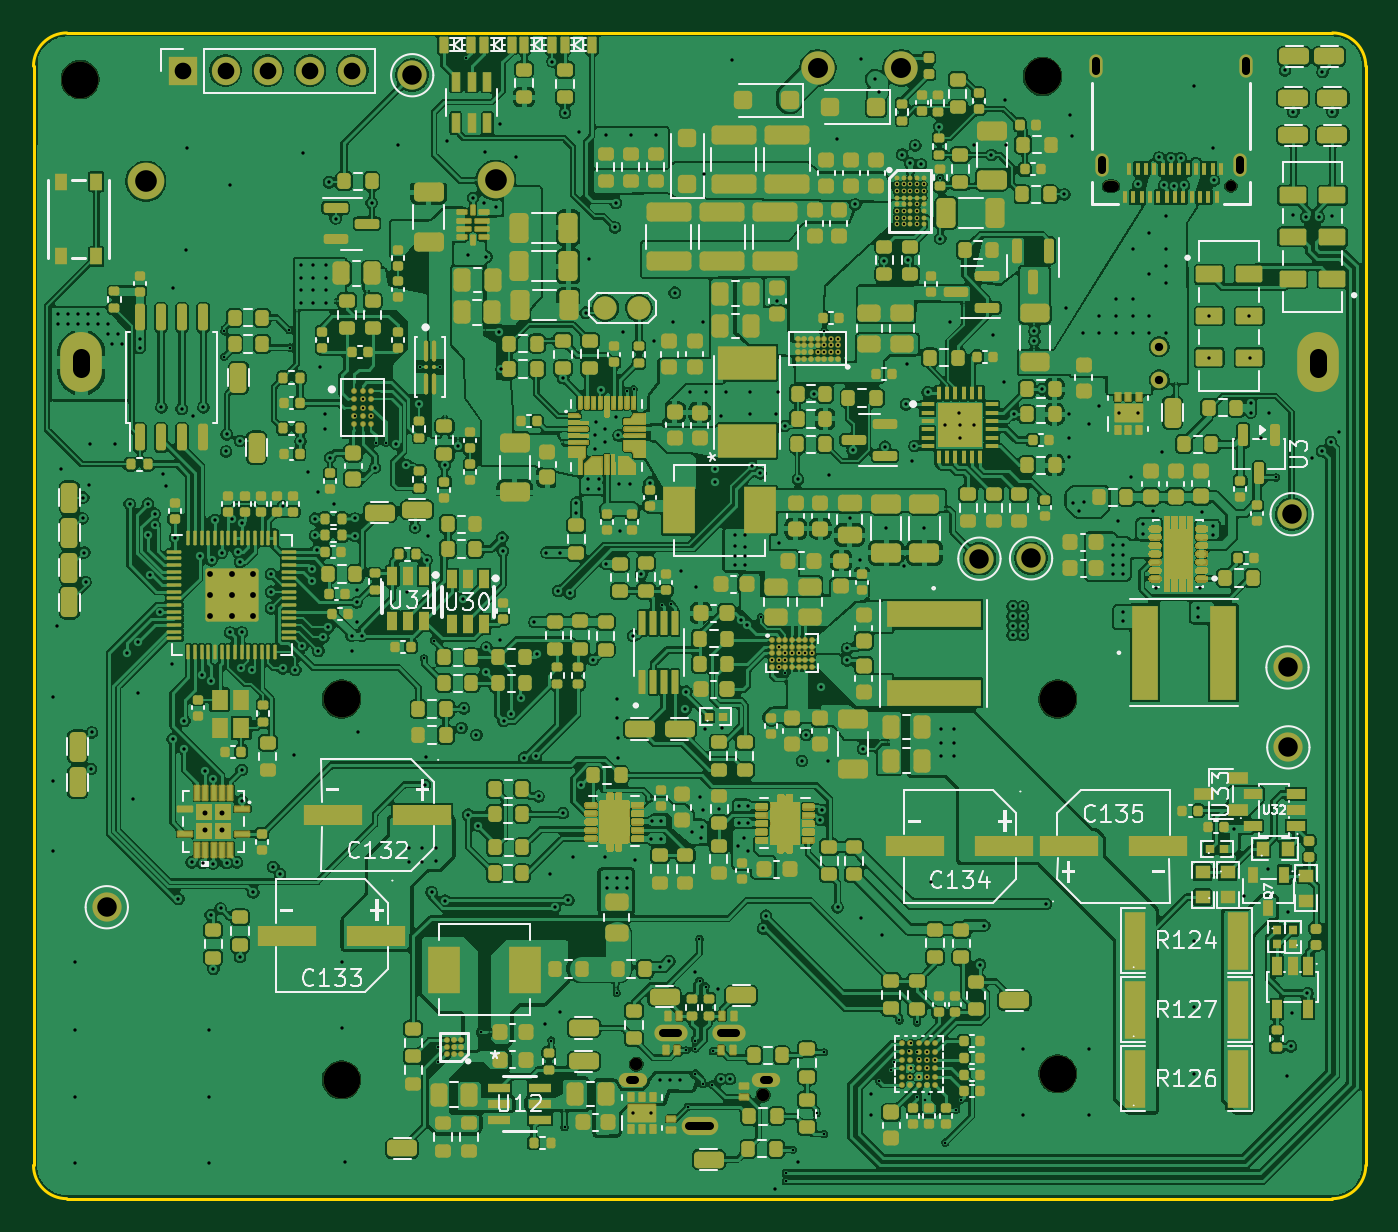
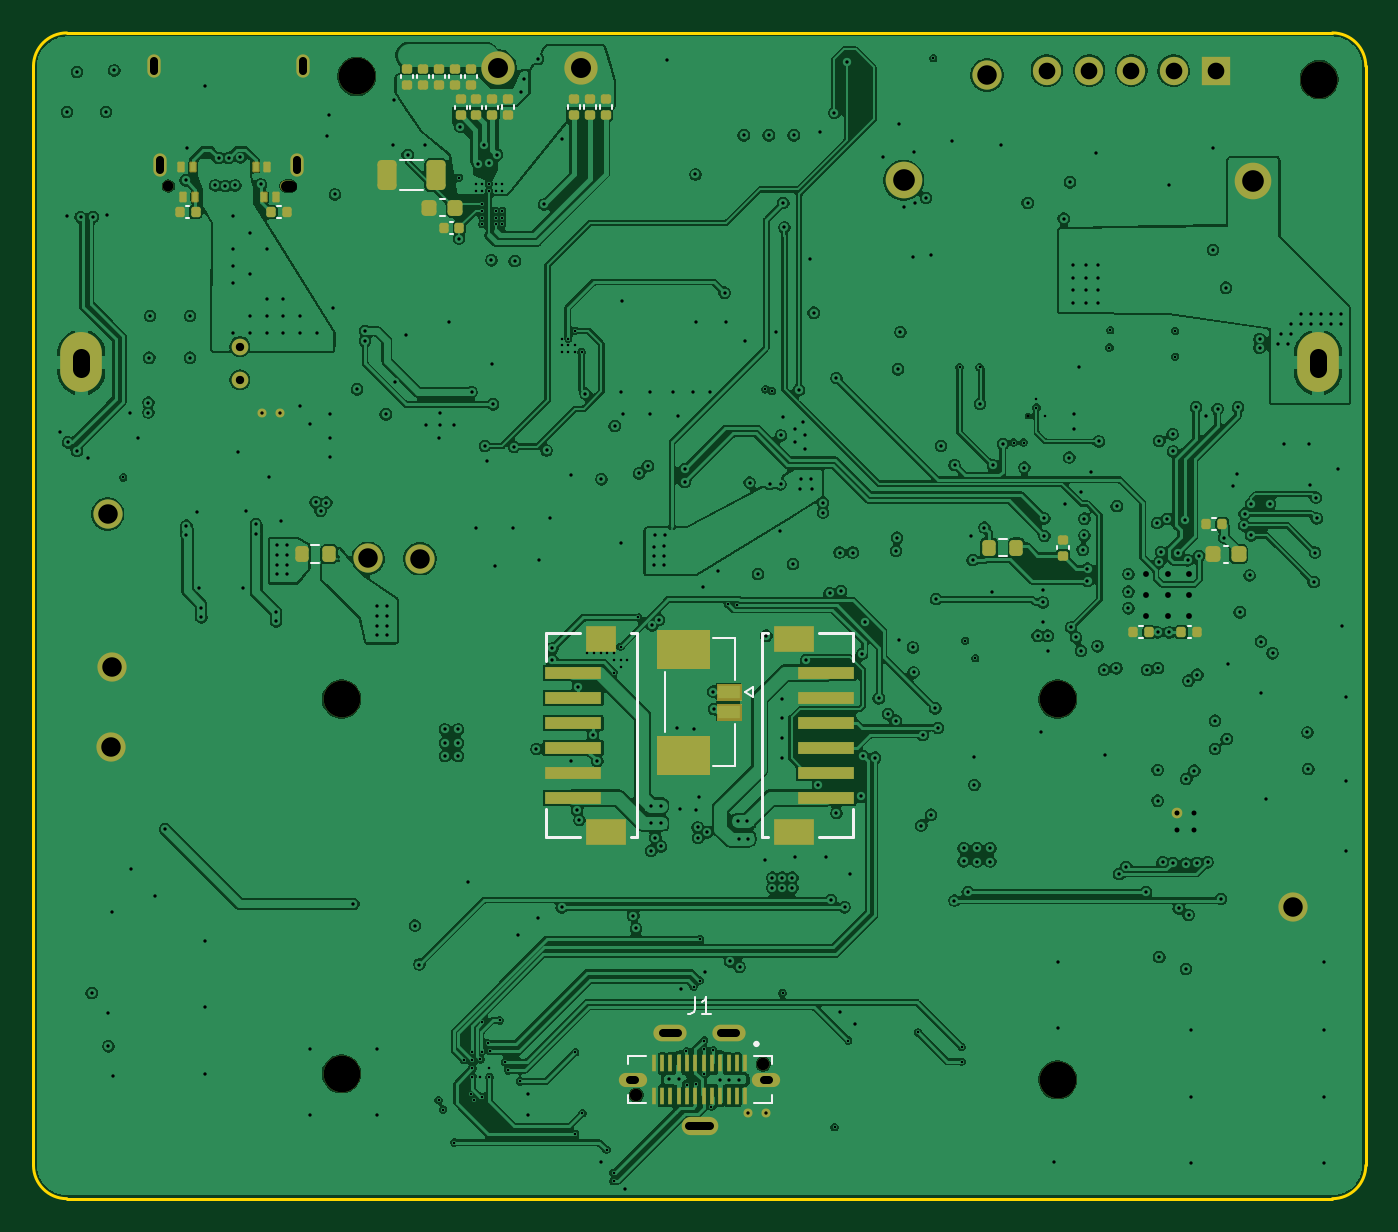
Circuit board: 11 layer files. Board 80.0 x 70.0 mm.
- bottom_copper: robot-Bottom Layer.gbl (441415 bytes)
- bottom_silk: robot-Bottom Overlay.gbo (5467 bytes)
- paste: robot-Bottom Paste.gbp (5120 bytes)
- bottom_mask: robot-Bottom Solder.gbs (7792 bytes)
- outline: robot-Edge_Cuts.gm1 (1068 bytes)
- drill: robot-NPTH.drl (663 bytes)
- drill: robot-PTH.drl (11833 bytes)
- top_copper: robot-Top Layer.gtl (994951 bytes)
- top_silk: robot-Top Overlay.gto (85177 bytes)
- paste: robot-Top Paste.gtp (158881 bytes)
- top_mask: robot-Top Solder.gts (339805 bytes)

=== bottom_copper: robot-Bottom Layer.gbl (441415 bytes, source omitted) ===
=== bottom_silk: robot-Bottom Overlay.gbo ===
G04 #@! TF.GenerationSoftware,KiCad,Pcbnew,9.0.6*
G04 #@! TF.CreationDate,2026-08-28T14:08:47-05:00*
G04 #@! TF.ProjectId,robot,726f626f-742e-46b6-9963-61645f706362,rev?*
G04 #@! TF.SameCoordinates,Original*
G04 #@! TF.FileFunction,Legend,Bot*
G04 #@! TF.FilePolarity,Positive*
%FSLAX46Y46*%
G04 Gerber Fmt 4.6, Leading zero omitted, Abs format (unit mm)*
G04 Created by KiCad (PCBNEW 9.0.6) date 2026-08-28 14:08:47*
%MOMM*%
%LPD*%
G01*
G04 APERTURE LIST*
%ADD10C,0.150000*%
%ADD11C,0.120000*%
%ADD12C,0.127000*%
%ADD13C,0.152400*%
%ADD14C,0.100000*%
%ADD15C,0.200000*%
G04 APERTURE END LIST*
D10*
X100308333Y-147909819D02*
X100308333Y-148624104D01*
X100308333Y-148624104D02*
X100355952Y-148766961D01*
X100355952Y-148766961D02*
X100451190Y-148862200D01*
X100451190Y-148862200D02*
X100594047Y-148909819D01*
X100594047Y-148909819D02*
X100689285Y-148909819D01*
X99308333Y-148909819D02*
X99879761Y-148909819D01*
X99594047Y-148909819D02*
X99594047Y-147909819D01*
X99594047Y-147909819D02*
X99689285Y-148052676D01*
X99689285Y-148052676D02*
X99784523Y-148147914D01*
X99784523Y-148147914D02*
X99879761Y-148195533D01*
D11*
X115290000Y-92512164D02*
X115290000Y-92727836D01*
X116010000Y-92512164D02*
X116010000Y-92727836D01*
X122837742Y-120777500D02*
X123312258Y-120777500D01*
X122837742Y-121822500D02*
X123312258Y-121822500D01*
X130642164Y-100390000D02*
X130857836Y-100390000D01*
X130642164Y-101110000D02*
X130857836Y-101110000D01*
X113990000Y-94582836D02*
X113990000Y-94367164D01*
X114710000Y-94582836D02*
X114710000Y-94367164D01*
X70703043Y-125623831D02*
X70487371Y-125623831D01*
X70703043Y-126343831D02*
X70487371Y-126343831D01*
X113040000Y-94582836D02*
X113040000Y-94367164D01*
X113760000Y-94582836D02*
X113760000Y-94367164D01*
X107190000Y-94557836D02*
X107190000Y-94342164D01*
X107910000Y-94557836D02*
X107910000Y-94342164D01*
X106240000Y-94557836D02*
X106240000Y-94342164D01*
X106960000Y-94557836D02*
X106960000Y-94342164D01*
X68259420Y-120790000D02*
X68540580Y-120790000D01*
X68259420Y-121810000D02*
X68540580Y-121810000D01*
X112090000Y-94582836D02*
X112090000Y-94367164D01*
X112810000Y-94582836D02*
X112810000Y-94367164D01*
X114340000Y-92512164D02*
X114340000Y-92727836D01*
X115060000Y-92512164D02*
X115060000Y-92727836D01*
X81562742Y-120377500D02*
X82037258Y-120377500D01*
X81562742Y-121422500D02*
X82037258Y-121422500D01*
X125377836Y-100390000D02*
X125162164Y-100390000D01*
X125377836Y-101110000D02*
X125162164Y-101110000D01*
X77840000Y-121007836D02*
X77840000Y-120792164D01*
X78560000Y-121007836D02*
X78560000Y-120792164D01*
X115590580Y-99990000D02*
X115309420Y-99990000D01*
X115590580Y-101010000D02*
X115309420Y-101010000D01*
X115007836Y-101340000D02*
X114792164Y-101340000D01*
X115007836Y-102060000D02*
X114792164Y-102060000D01*
X68992164Y-119140000D02*
X69207836Y-119140000D01*
X68992164Y-119860000D02*
X69207836Y-119860000D01*
D12*
X96770000Y-129250000D02*
X96770000Y-129850000D01*
X96770000Y-129850000D02*
X97270000Y-129550000D01*
X97270000Y-129550000D02*
X96770000Y-129250000D01*
X97900000Y-126350000D02*
X97900000Y-128830000D01*
X97900000Y-131520000D02*
X97900000Y-134000000D01*
X97900000Y-134000000D02*
X99180000Y-134000000D01*
X99180000Y-126350000D02*
X97900000Y-126350000D01*
X102100000Y-128370000D02*
X102100000Y-131980000D01*
D13*
X90769500Y-126053600D02*
X92826961Y-126053600D01*
X90769500Y-127736660D02*
X90769500Y-126053600D01*
X90769500Y-138296400D02*
X90769500Y-136613340D01*
X92826961Y-138296400D02*
X90769500Y-138296400D01*
X95880041Y-126053600D02*
X96230500Y-126053600D01*
X96230500Y-126053600D02*
X96230500Y-138296400D01*
X96230500Y-138296400D02*
X95880041Y-138296400D01*
D11*
X113390000Y-92512164D02*
X113390000Y-92727836D01*
X114110000Y-92512164D02*
X114110000Y-92727836D01*
X117190000Y-92512164D02*
X117190000Y-92727836D01*
X117910000Y-92512164D02*
X117910000Y-92727836D01*
X111140000Y-94342164D02*
X111140000Y-94557836D01*
X111860000Y-94342164D02*
X111860000Y-94557836D01*
X105290000Y-94557836D02*
X105290000Y-94342164D01*
X106010000Y-94557836D02*
X106010000Y-94342164D01*
D13*
X103769500Y-126053600D02*
X104119959Y-126053600D01*
X103769500Y-138296400D02*
X103769500Y-126053600D01*
X104119959Y-138296400D02*
X103769500Y-138296400D01*
X107173039Y-126053600D02*
X109230500Y-126053600D01*
X109230500Y-126053600D02*
X109230500Y-127736660D01*
X109230500Y-136613340D02*
X109230500Y-138296400D01*
X109230500Y-138296400D02*
X107173039Y-138296400D01*
D11*
X118011252Y-97640000D02*
X116588748Y-97640000D01*
X118011252Y-99460000D02*
X116588748Y-99460000D01*
D14*
X95670000Y-151450000D02*
X96760000Y-151450000D01*
X95670000Y-151900000D02*
X95670000Y-151450000D01*
X95670000Y-154250000D02*
X95670000Y-153800000D01*
X96760000Y-154250000D02*
X95670000Y-154250000D01*
X103240000Y-151450000D02*
X104330000Y-151450000D01*
X104330000Y-151450000D02*
X104330000Y-151900000D01*
X104330000Y-153800000D02*
X104330000Y-154250000D01*
X104330000Y-154250000D02*
X103240000Y-154250000D01*
D15*
X96690000Y-150710000D02*
G75*
G02*
X96490000Y-150710000I-100000J0D01*
G01*
X96490000Y-150710000D02*
G75*
G02*
X96690000Y-150710000I100000J0D01*
G01*
D11*
X73387371Y-125623831D02*
X73603043Y-125623831D01*
X73387371Y-126343831D02*
X73603043Y-126343831D01*
X116240000Y-92512164D02*
X116240000Y-92727836D01*
X116960000Y-92512164D02*
X116960000Y-92727836D01*
M02*

=== paste: robot-Bottom Paste.gbp ===
G04 #@! TF.GenerationSoftware,KiCad,Pcbnew,9.0.6*
G04 #@! TF.CreationDate,2026-08-28T14:08:47-05:00*
G04 #@! TF.ProjectId,robot,726f626f-742e-46b6-9963-61645f706362,rev?*
G04 #@! TF.SameCoordinates,Original*
G04 #@! TF.FileFunction,Paste,Bot*
G04 #@! TF.FilePolarity,Positive*
%FSLAX46Y46*%
G04 Gerber Fmt 4.6, Leading zero omitted, Abs format (unit mm)*
G04 Created by KiCad (PCBNEW 9.0.6) date 2026-08-28 14:08:47*
%MOMM*%
%LPD*%
G01*
G04 APERTURE LIST*
G04 Aperture macros list*
%AMRoundRect*
0 Rectangle with rounded corners*
0 $1 Rounding radius*
0 $2 $3 $4 $5 $6 $7 $8 $9 X,Y pos of 4 corners*
0 Add a 4 corners polygon primitive as box body*
4,1,4,$2,$3,$4,$5,$6,$7,$8,$9,$2,$3,0*
0 Add four circle primitives for the rounded corners*
1,1,$1+$1,$2,$3*
1,1,$1+$1,$4,$5*
1,1,$1+$1,$6,$7*
1,1,$1+$1,$8,$9*
0 Add four rect primitives between the rounded corners*
20,1,$1+$1,$2,$3,$4,$5,0*
20,1,$1+$1,$4,$5,$6,$7,0*
20,1,$1+$1,$6,$7,$8,$9,0*
20,1,$1+$1,$8,$9,$2,$3,0*%
G04 Aperture macros list end*
%ADD10RoundRect,0.140000X0.170000X-0.140000X0.170000X0.140000X-0.170000X0.140000X-0.170000X-0.140000X0*%
%ADD11RoundRect,0.200000X0.200000X0.275000X-0.200000X0.275000X-0.200000X-0.275000X0.200000X-0.275000X0*%
%ADD12RoundRect,0.140000X0.140000X0.170000X-0.140000X0.170000X-0.140000X-0.170000X0.140000X-0.170000X0*%
%ADD13RoundRect,0.140000X-0.170000X0.140000X-0.170000X-0.140000X0.170000X-0.140000X0.170000X0.140000X0*%
%ADD14RoundRect,0.050000X0.100000X0.200000X-0.100000X0.200000X-0.100000X-0.200000X0.100000X-0.200000X0*%
%ADD15RoundRect,0.140000X-0.140000X-0.170000X0.140000X-0.170000X0.140000X0.170000X-0.140000X0.170000X0*%
%ADD16RoundRect,0.050000X-0.100000X-0.200000X0.100000X-0.200000X0.100000X0.200000X-0.100000X0.200000X0*%
%ADD17RoundRect,0.225000X0.225000X0.250000X-0.225000X0.250000X-0.225000X-0.250000X0.225000X-0.250000X0*%
%ADD18RoundRect,0.225000X-0.225000X-0.250000X0.225000X-0.250000X0.225000X0.250000X-0.225000X0.250000X0*%
%ADD19R,1.300000X0.800000*%
%ADD20R,3.000000X2.100000*%
%ADD21R,3.403600X0.711200*%
%ADD22R,2.387600X1.600200*%
%ADD23R,1.787600X1.600200*%
%ADD24RoundRect,0.250000X0.325000X0.650000X-0.325000X0.650000X-0.325000X-0.650000X0.325000X-0.650000X0*%
%ADD25R,0.280000X1.050000*%
G04 APERTURE END LIST*
D10*
X115650000Y-92140000D03*
X115650000Y-93100000D03*
D11*
X122250000Y-121300000D03*
X123900000Y-121300000D03*
D12*
X130270000Y-100750000D03*
X131230000Y-100750000D03*
D13*
X114350000Y-94955000D03*
X114350000Y-93995000D03*
D14*
X130450000Y-98050000D03*
X131150000Y-98050000D03*
D15*
X71075207Y-125983831D03*
X70115207Y-125983831D03*
D13*
X113400000Y-94955000D03*
X113400000Y-93995000D03*
X107550000Y-94930000D03*
X107550000Y-93970000D03*
X106600000Y-94930000D03*
X106600000Y-93970000D03*
D16*
X126150000Y-99850000D03*
X125450000Y-99850000D03*
D17*
X67625000Y-121300000D03*
X69175000Y-121300000D03*
D14*
X130300000Y-99850000D03*
X131000000Y-99850000D03*
D13*
X112450000Y-94955000D03*
X112450000Y-93995000D03*
D10*
X114700000Y-92140000D03*
X114700000Y-93100000D03*
D11*
X80975000Y-120900000D03*
X82625000Y-120900000D03*
D15*
X125750000Y-100750000D03*
X124790000Y-100750000D03*
D13*
X78200000Y-121380000D03*
X78200000Y-120420000D03*
D18*
X116225000Y-100500000D03*
X114675000Y-100500000D03*
D15*
X115380000Y-101700000D03*
X114420000Y-101700000D03*
D12*
X68620000Y-119500000D03*
X69580000Y-119500000D03*
D19*
X98250000Y-129550000D03*
X98250000Y-130800000D03*
D20*
X101000000Y-133350000D03*
X101000000Y-127000000D03*
D21*
X92403500Y-135925000D03*
X92403500Y-134425001D03*
X92403500Y-132925001D03*
X92403500Y-131424999D03*
X92403500Y-129924999D03*
X92403500Y-128425000D03*
D22*
X94353501Y-137975001D03*
X94353501Y-126374999D03*
D10*
X113750000Y-92140000D03*
X113750000Y-93100000D03*
X117550000Y-92140000D03*
X117550000Y-93100000D03*
X111500000Y-93970000D03*
X111500000Y-94930000D03*
D13*
X105650000Y-94930000D03*
X105650000Y-93970000D03*
D21*
X107596500Y-128425000D03*
X107596500Y-129924999D03*
X107596500Y-131424999D03*
X107596500Y-132925001D03*
X107596500Y-134425001D03*
X107596500Y-135925000D03*
D23*
X105950000Y-126374999D03*
D22*
X105646499Y-137975001D03*
D16*
X126650000Y-98050000D03*
X125950000Y-98050000D03*
D24*
X118775000Y-98550000D03*
X115825000Y-98550000D03*
D25*
X97250000Y-151875000D03*
X97750000Y-151875000D03*
X98250000Y-151875000D03*
X98750000Y-151875000D03*
X99250000Y-151875000D03*
X99750000Y-151875000D03*
X100250000Y-151875000D03*
X100750000Y-151875000D03*
X101250000Y-151875000D03*
X101750000Y-151875000D03*
X102250000Y-151875000D03*
X102750000Y-151875000D03*
X102750000Y-153825000D03*
X102250000Y-153825000D03*
X101750000Y-153825000D03*
X101250000Y-153825000D03*
X100750000Y-153825000D03*
X100250000Y-153825000D03*
X99750000Y-153825000D03*
X99250000Y-153825000D03*
X98750000Y-153825000D03*
X98250000Y-153825000D03*
X97750000Y-153825000D03*
X97250000Y-153825000D03*
D12*
X73015207Y-125983831D03*
X73975207Y-125983831D03*
D10*
X116600000Y-92140000D03*
X116600000Y-93100000D03*
M02*

=== bottom_mask: robot-Bottom Solder.gbs (7792 bytes, source omitted) ===
=== outline: robot-Edge_Cuts.gm1 ===
G04 #@! TF.GenerationSoftware,KiCad,Pcbnew,9.0.6*
G04 #@! TF.CreationDate,2026-08-28T14:08:47-05:00*
G04 #@! TF.ProjectId,robot,726f626f-742e-46b6-9963-61645f706362,rev?*
G04 #@! TF.SameCoordinates,Original*
G04 #@! TF.FileFunction,Profile,NP*
%FSLAX46Y46*%
G04 Gerber Fmt 4.6, Leading zero omitted, Abs format (unit mm)*
G04 Created by KiCad (PCBNEW 9.0.6) date 2026-08-28 14:08:47*
%MOMM*%
%LPD*%
G01*
G04 APERTURE LIST*
G04 #@! TA.AperFunction,Profile*
%ADD10C,0.160000*%
G04 #@! TD*
G04 APERTURE END LIST*
D10*
X140000000Y-158000000D02*
G75*
G02*
X138000000Y-160000000I-2000000J0D01*
G01*
X62000000Y-160000000D02*
X138000000Y-160000000D01*
X140000000Y-92000000D02*
X140000000Y-158000000D01*
X62000000Y-160000000D02*
G75*
G02*
X60000000Y-158000000I0J2000000D01*
G01*
X60000000Y-92000000D02*
G75*
G02*
X62000000Y-90000000I2000000J0D01*
G01*
X62000000Y-90000000D02*
X138000000Y-90000000D01*
X138000000Y-90000000D02*
G75*
G02*
X140000000Y-92000000I0J-2000000D01*
G01*
X60000000Y-158000000D02*
X60000000Y-92000000D01*
M02*

=== drill: robot-NPTH.drl ===
M48
; DRILL file {KiCad 9.0.6} date 2026-08-28T14:09:39-0500
; FORMAT={-:-/ absolute / metric / decimal}
; #@! TF.CreationDate,2026-08-28T14:09:39-05:00
; #@! TF.GenerationSoftware,Kicad,Pcbnew,9.0.6
; #@! TF.FileFunction,NonPlated,1,4,NPTH
FMAT,2
METRIC
; #@! TA.AperFunction,NonPlated,NPTH,ComponentDrill
T1C0.650
; #@! TA.AperFunction,NonPlated,NPTH,ComponentDrill
T2C0.750
; #@! TA.AperFunction,NonPlated,NPTH,ComponentDrill
T3C2.200
%
G90
G05
T1
X131.9Y-99.19
T2
X96.19Y-151.93
X103.81Y-153.78
T3
X62.8Y-92.8
X78.5Y-130.0
X78.5Y-152.865
X120.592Y-92.611
X121.5Y-130.0
X121.5Y-152.5
T1
X124.85Y-99.19G85X124.55Y-99.19
G05
M30

=== drill: robot-PTH.drl (11833 bytes, source omitted) ===
=== top_copper: robot-Top Layer.gtl (994951 bytes, source omitted) ===
=== top_silk: robot-Top Overlay.gto (85177 bytes, source omitted) ===
=== paste: robot-Top Paste.gtp (158881 bytes, source omitted) ===
=== top_mask: robot-Top Solder.gts (339805 bytes, source omitted) ===
